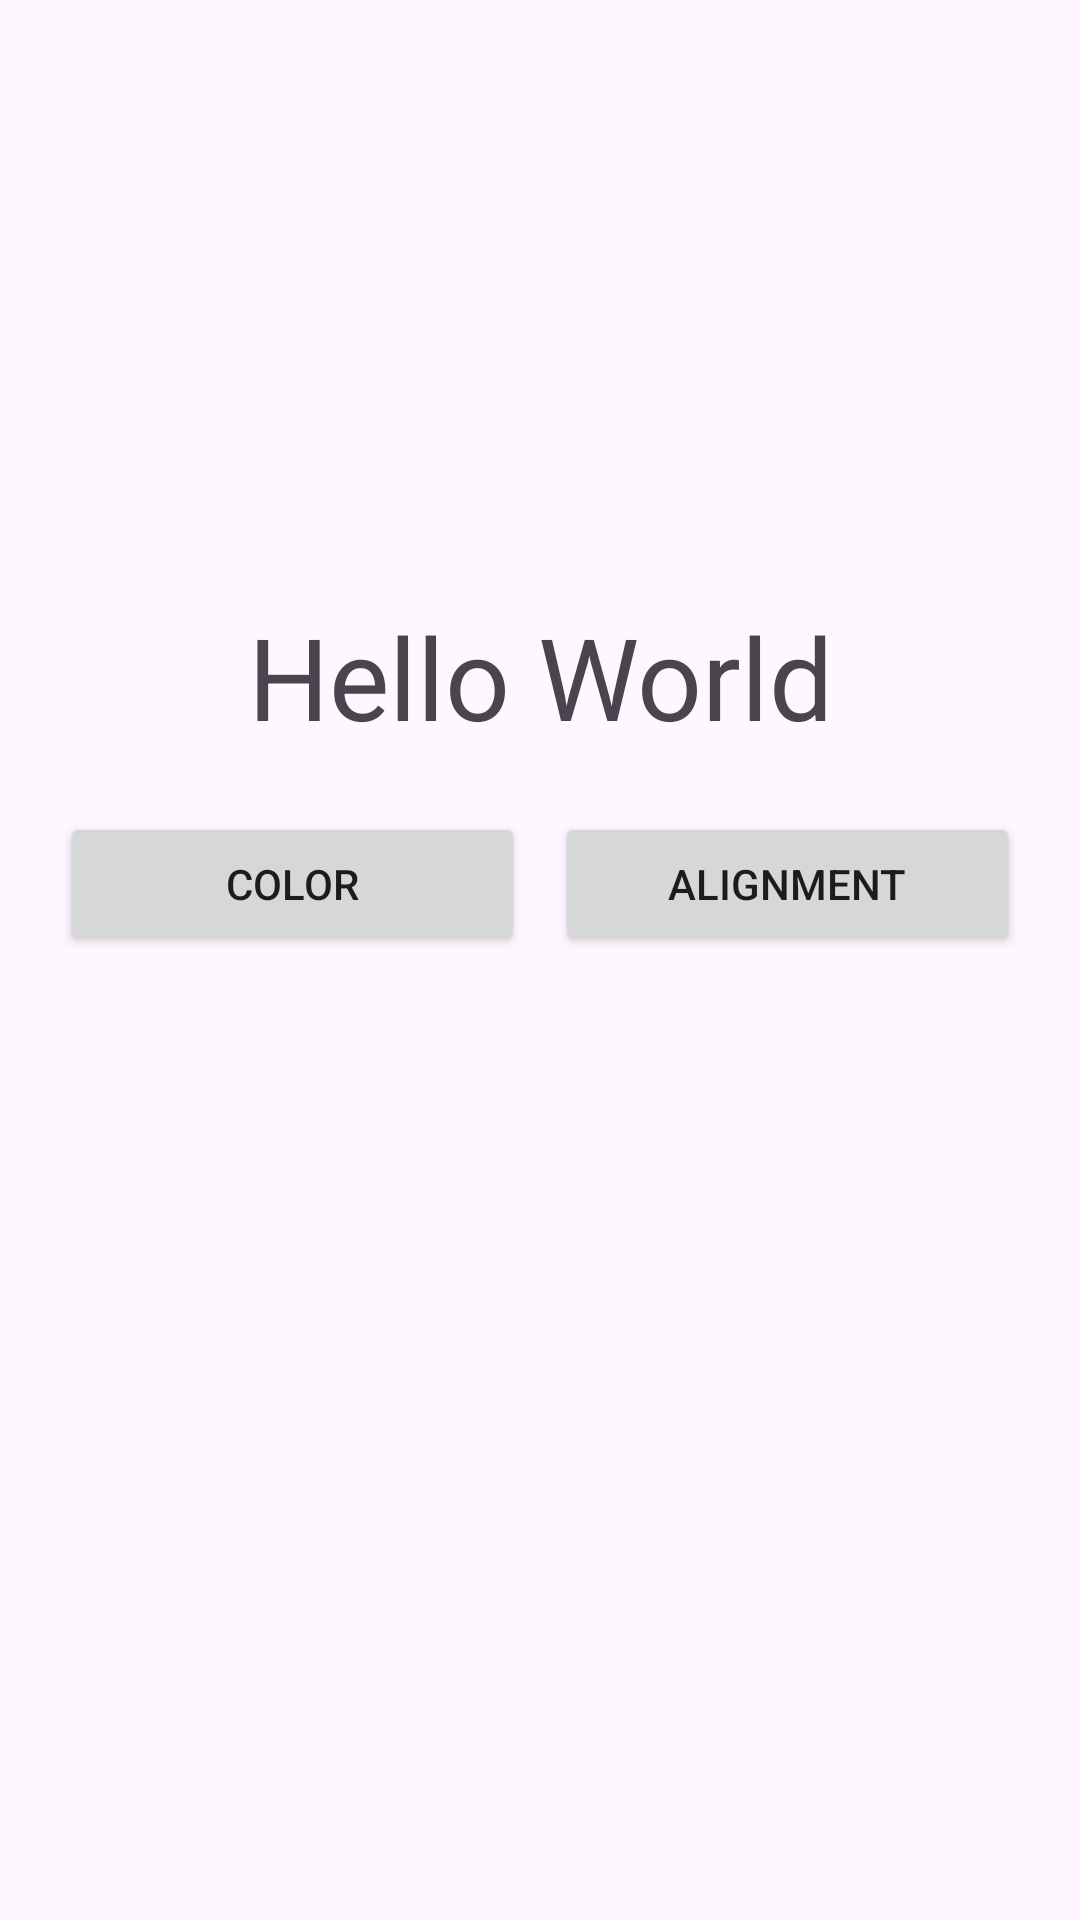

The Android layout XML behind this screen, and the referenced resources:
<!-- AndroidManifest.xml: activity theme Theme.Web -->
<!-- res/layout/activity_main.xml -->
<?xml version="1.0" encoding="utf-8"?>
<LinearLayout
    xmlns:android="http://schemas.android.com/apk/res/android"
    android:layout_width="fill_parent"
    android:layout_height="fill_parent"
    android:orientation="vertical">
    <TextView
        android:id="@+id/tvText"
        android:layout_width="fill_parent"
        android:layout_height="wrap_content"
        android:layout_marginTop="200dp"
        android:gravity="center_horizontal"
        android:text="Hello World"
        android:textSize="38sp">
    </TextView>
    <LinearLayout
        android:id="@+id/linearLayout1"
        android:layout_width="match_parent"
        android:layout_height="wrap_content"
        android:layout_margin="20dp"
        android:orientation="horizontal">
        <Button
            android:id="@+id/btnColor"
            android:layout_width="match_parent"
            android:layout_height="wrap_content"
            android:layout_marginRight="5dp"
            android:layout_weight="1"
            android:text="Color">
        </Button>
        <Button
            android:id="@+id/btnAlign"
            android:layout_width="match_parent"
            android:layout_height="wrap_content"
            android:layout_marginLeft="5dp"
            android:layout_weight="1"
            android:text="Alignment">
        </Button>
    </LinearLayout>
</LinearLayout>
<!-- resources referenced by this layout -->
<resources>
  <style name="Theme.Web" parent="android:Theme.Material.Light.NoActionBar" />
</resources>
